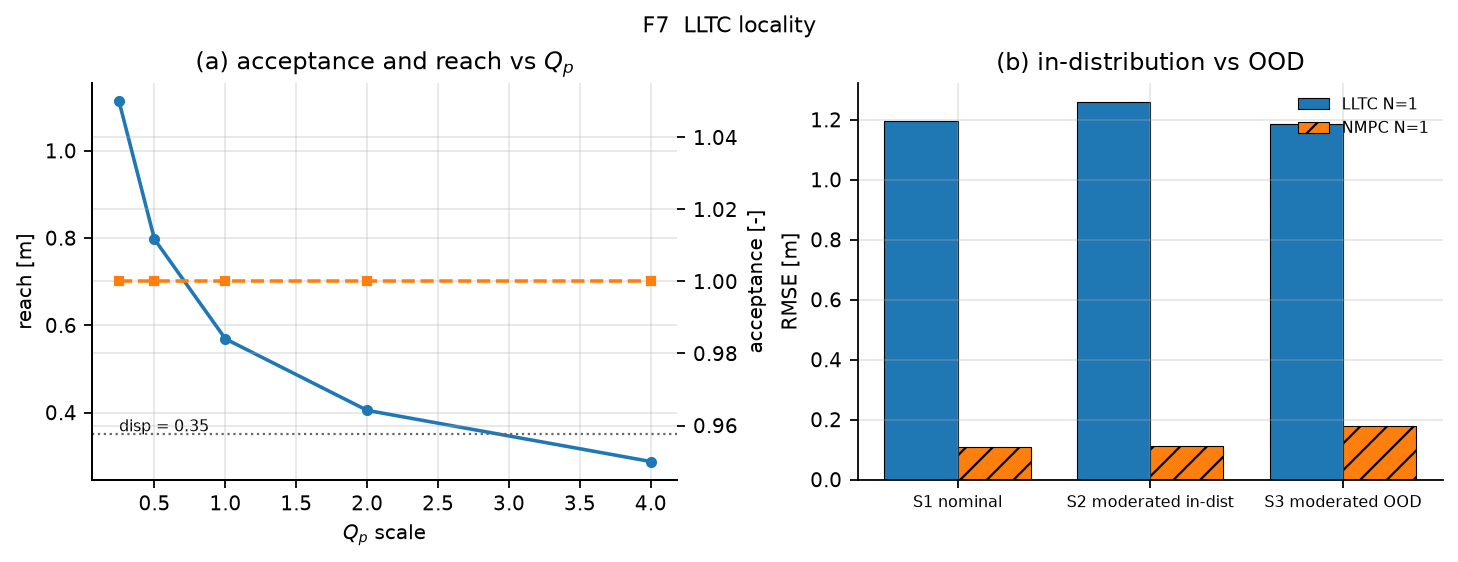

Values plotted in this chart, from the file beside it:
Q_scale, P_00, reach_m, acceptance
0.25, 118.4, 1.113, 1.0
0.5, 231, 0.7972, 1.0
1.0, 453.5, 0.5689, 1.0
2.0, 895.1, 0.405, 1.0
4.0, 1774, 0.2877, 1.0
